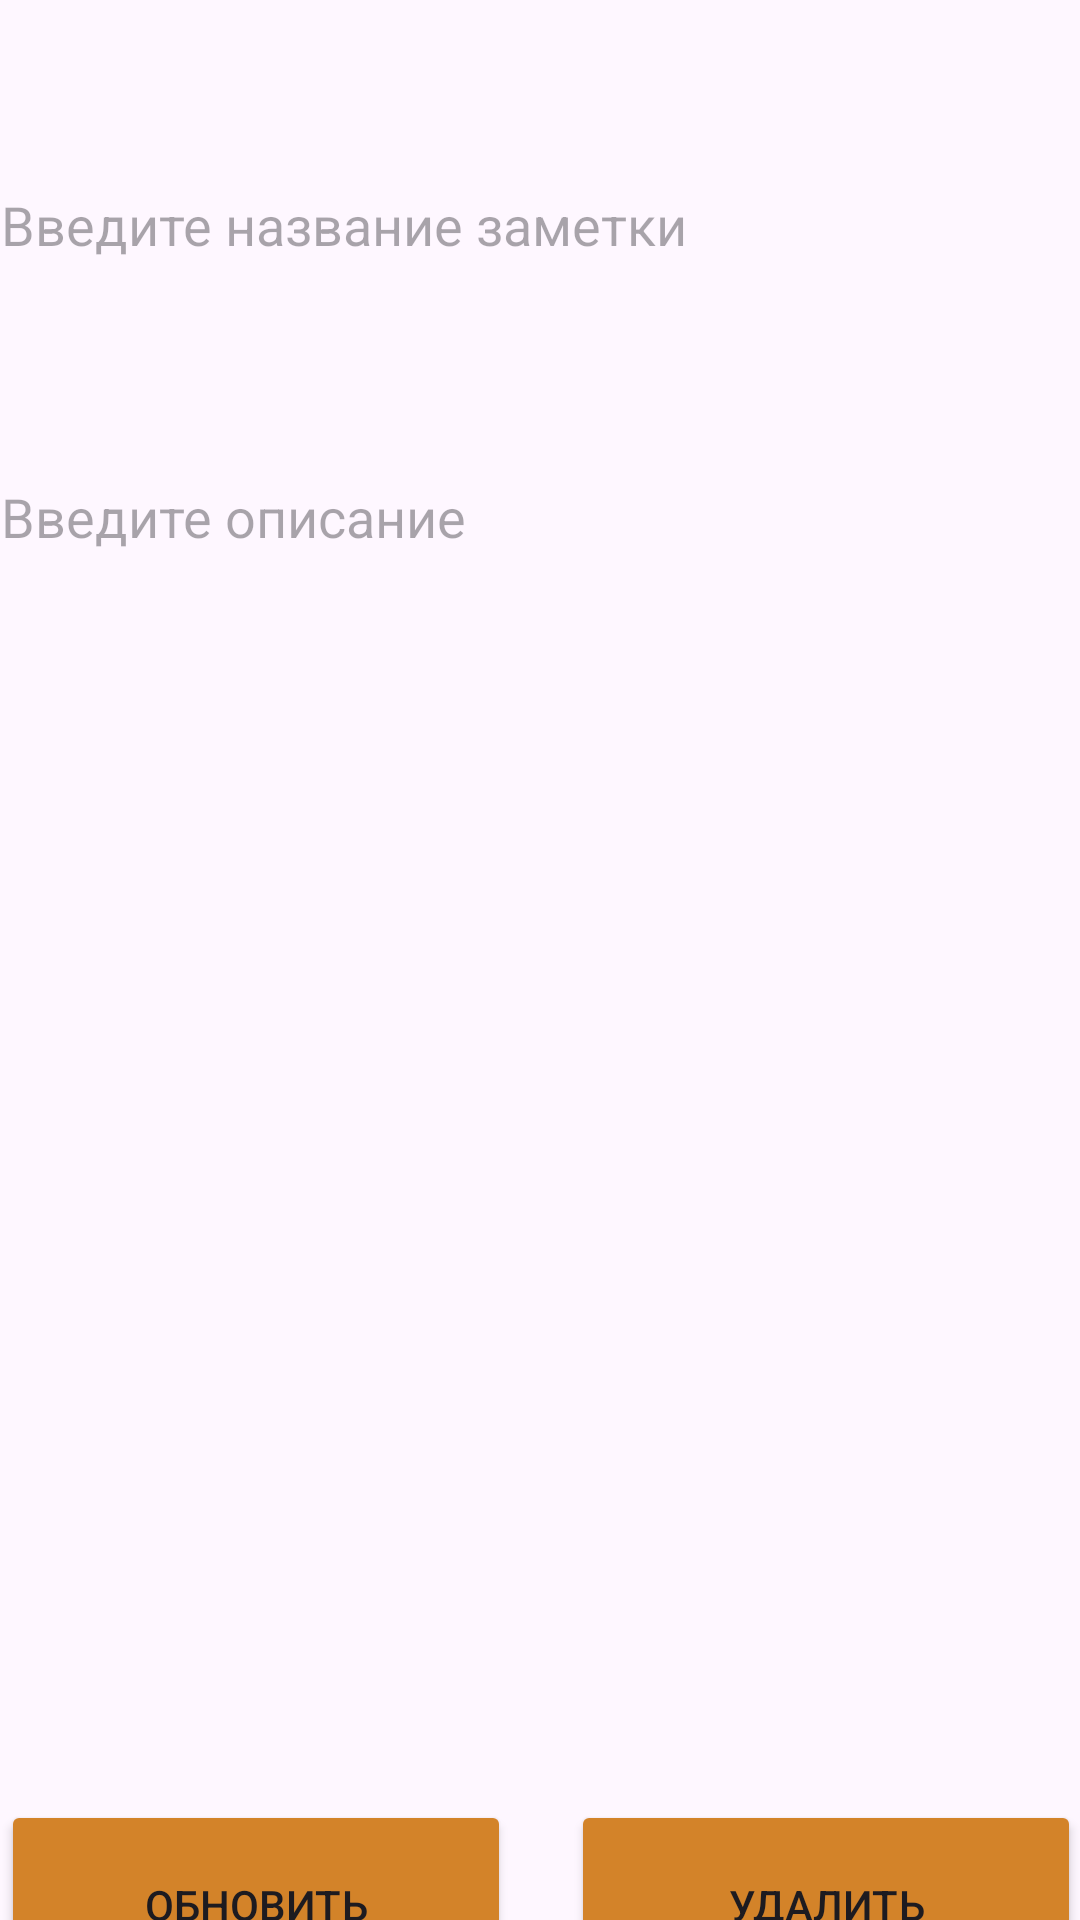

Write the Android layout XML for this screen, with the resource values it uses.
<!-- AndroidManifest.xml: application theme Theme.JavaLearningNotebook -->
<!-- res/layout/activity_update.xml -->
<?xml version="1.0" encoding="utf-8"?>
<androidx.constraintlayout.widget.ConstraintLayout xmlns:android="http://schemas.android.com/apk/res/android"
    xmlns:app="http://schemas.android.com/apk/res-auto"
    xmlns:tools="http://schemas.android.com/tools"
    android:layout_width="match_parent"
    android:layout_height="match_parent"
    android:background="@drawable/background_library"
    tools:context=".view.UpdateActivity">

    <EditText
        android:id="@+id/title"
        android:layout_width="380dp"
        android:layout_height="100dp"
        android:layout_marginTop="25dp"
        android:background="@drawable/shape_recyclerview"
        android:ems="10"
        android:hint="Введите название заметки"
        android:inputType="textPersonName"
        android:padding="10dp"
        app:layout_constraintEnd_toEndOf="parent"
        app:layout_constraintStart_toStartOf="parent"
        app:layout_constraintTop_toTopOf="parent" />

    <EditText
        android:id="@+id/description"
        android:layout_width="380dp"
        android:layout_height="480dp"
        android:layout_marginTop="25dp"
        android:background="@drawable/shape_recyclerview"
        android:ems="10"
        android:gravity="top"
        android:hint="Введите описание"
        android:inputType="textMultiLine"
        android:padding="10dp"
        app:layout_constraintEnd_toEndOf="parent"
        app:layout_constraintStart_toStartOf="parent"
        app:layout_constraintTop_toBottomOf="@+id/title" />

    <LinearLayout
        android:layout_width="380dp"
        android:layout_height="80dp"
        android:orientation="horizontal"
        android:gravity="center"
        app:layout_constraintBottom_toBottomOf="parent"
        app:layout_constraintEnd_toEndOf="parent"
        app:layout_constraintStart_toStartOf="parent"
        app:layout_constraintTop_toBottomOf="@+id/description">

        <Button
            android:id="@+id/update_note"
            android:layout_width="170dp"
            android:layout_height="70dp"
            android:backgroundTint="#D38329"
            android:layout_marginEnd="10dp"
            android:layout_marginStart="10dp"
            android:text="Обновить" />

        <Button
            android:id="@+id/delete_note"
            android:layout_width="170dp"
            android:layout_height="70dp"
            android:backgroundTint="#D38329"
            android:layout_marginEnd="10dp"
            android:layout_marginStart="10dp"
            android:text="Удалить" />
    </LinearLayout>

</androidx.constraintlayout.widget.ConstraintLayout>
<!-- resources referenced by this layout -->
<resources>
  <style name="Theme.JavaLearningNotebook" parent="Base.Theme.JavaLearningNotebook" />
  <style name="Base.Theme.JavaLearningNotebook" parent="Theme.Material3.DayNight.NoActionBar">
          
          
      </style>
</resources>
